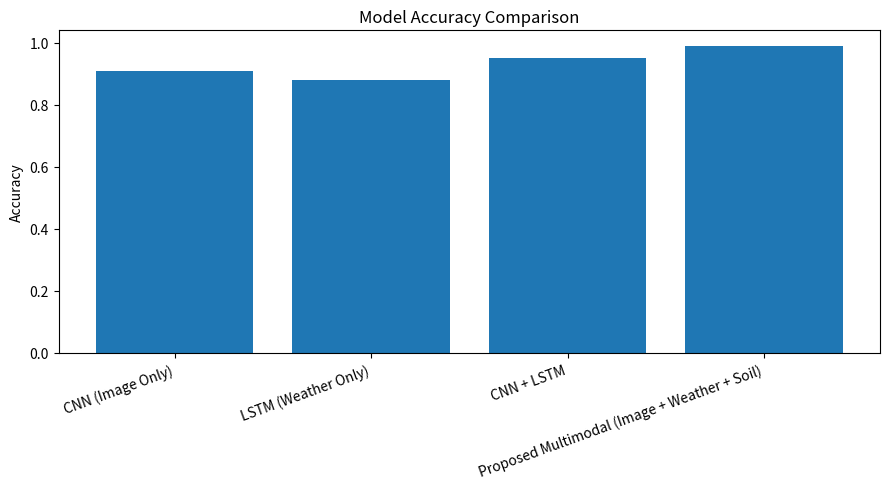

The script that saved this image:
# comparison.py
import pandas as pd
import matplotlib.pyplot as plt
import os

# --------------------------------------------------
# RESULTS (from experiments / logs)
# --------------------------------------------------
results = {
    "Model": [
        "CNN (Image Only)",
        "LSTM (Weather Only)",
        "CNN + LSTM",
        "Proposed Multimodal (Image + Weather + Soil)"
    ],
    "Accuracy": [0.91, 0.88, 0.95, 0.9912],
    "Precision": [0.90, 0.87, 0.95, 0.9913],
    "Recall": [0.89, 0.86, 0.94, 0.9912],
    "F1-Score": [0.89, 0.86, 0.94, 0.9912]
}

df = pd.DataFrame(results)

# --------------------------------------------------
# SAVE TABLE
# --------------------------------------------------
os.makedirs("outputs", exist_ok=True)
df.to_csv("outputs/model_comparison.csv", index=False)

print("\n===== MODEL COMPARISON TABLE =====")
print(df)

# --------------------------------------------------
# PLOT COMPARISON (Accuracy)
# --------------------------------------------------
plt.figure(figsize=(9, 5))
plt.bar(df["Model"], df["Accuracy"])
plt.xticks(rotation=20, ha="right")
plt.ylabel("Accuracy")
plt.title("Model Accuracy Comparison")
plt.tight_layout()
plt.savefig("outputs/model_comparison_accuracy.png")
plt.close()

print("\n[INFO] Saved:")
print(" - outputs/model_comparison.csv")
print(" - outputs/model_comparison_accuracy.png")
